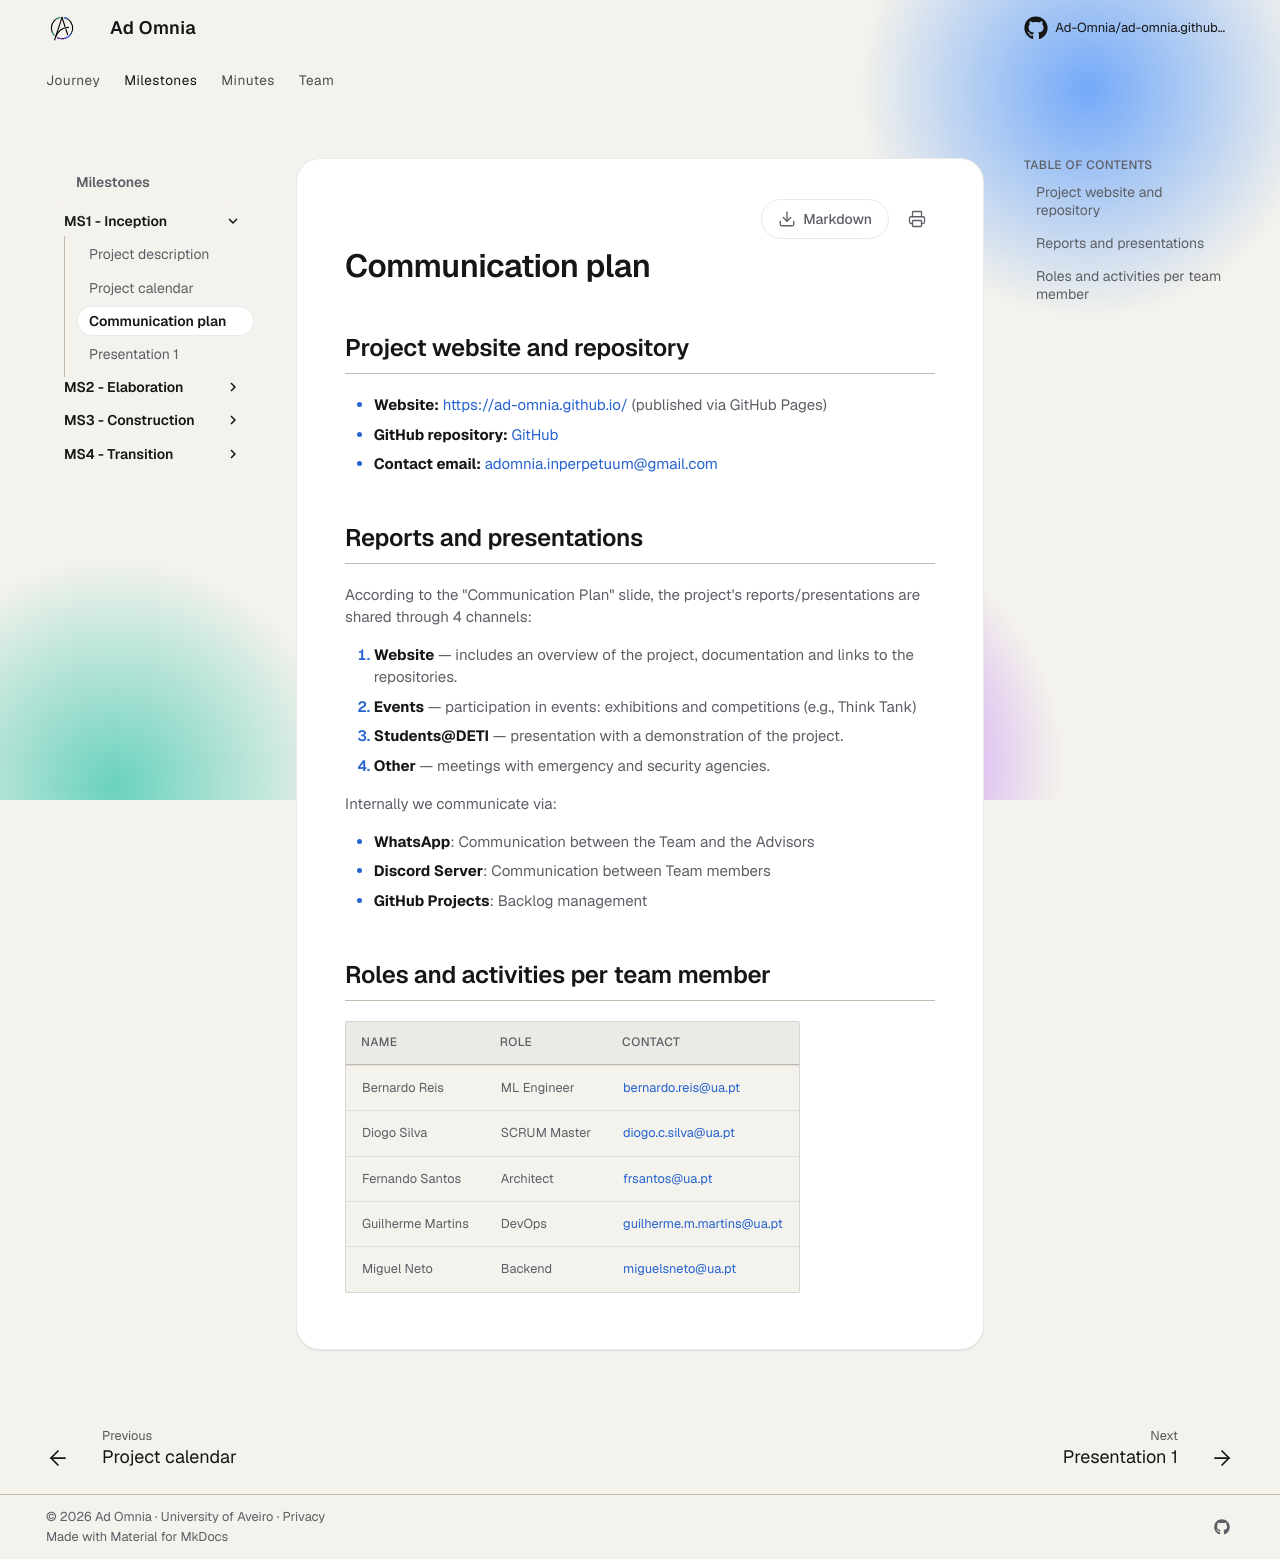

repository: Ad-Omnia/ad-omnia.github.io · page: milestones/ms1-inception/communication-plan/index.html · generator: mkdocs

---
date: 2026-09-29
order: 3
description: Channels, website and team contacts
---

# Communication plan

## Project website and repository

- **Website:** [https://ad-omnia.github.io/](https://ad-omnia.github.io/) (published via GitHub Pages)
- **GitHub repository:** [GitHub](https://github.com/Ad-Omnia)
- **Contact email:** <adomnia.inperpetuum@gmail.com>

## Reports and presentations

According to the "Communication Plan" slide, the project's reports/presentations are shared through 4 channels:

1. **Website** — includes an overview of the project, documentation and links to the repositories.
2. **Events** — participation in events: exhibitions and competitions (e.g., Think Tank)
3. **Students@DETI** — presentation with a demonstration of the project.
4. **Other** — meetings with emergency and security agencies.

Internally we communicate via:

- **WhatsApp**: Communication between the Team and the Advisors
- **Discord Server**: Communication between Team members
- **GitHub Projects**: Backlog management

## Roles and activities per team member

| Name | Role | Contact |
| --- | --- | --- |
| Bernardo Reis | ML Engineer | <bernardo.reis@ua.pt> |
| Diogo Silva | SCRUM Master | <diogo.c.silva@ua.pt> |
| Fernando Santos | Architect | <frsantos@ua.pt> |
| Guilherme Martins | DevOps | <guilherme.m.martins@ua.pt> |
| Miguel Neto | Backend | <miguelsneto@ua.pt> |
